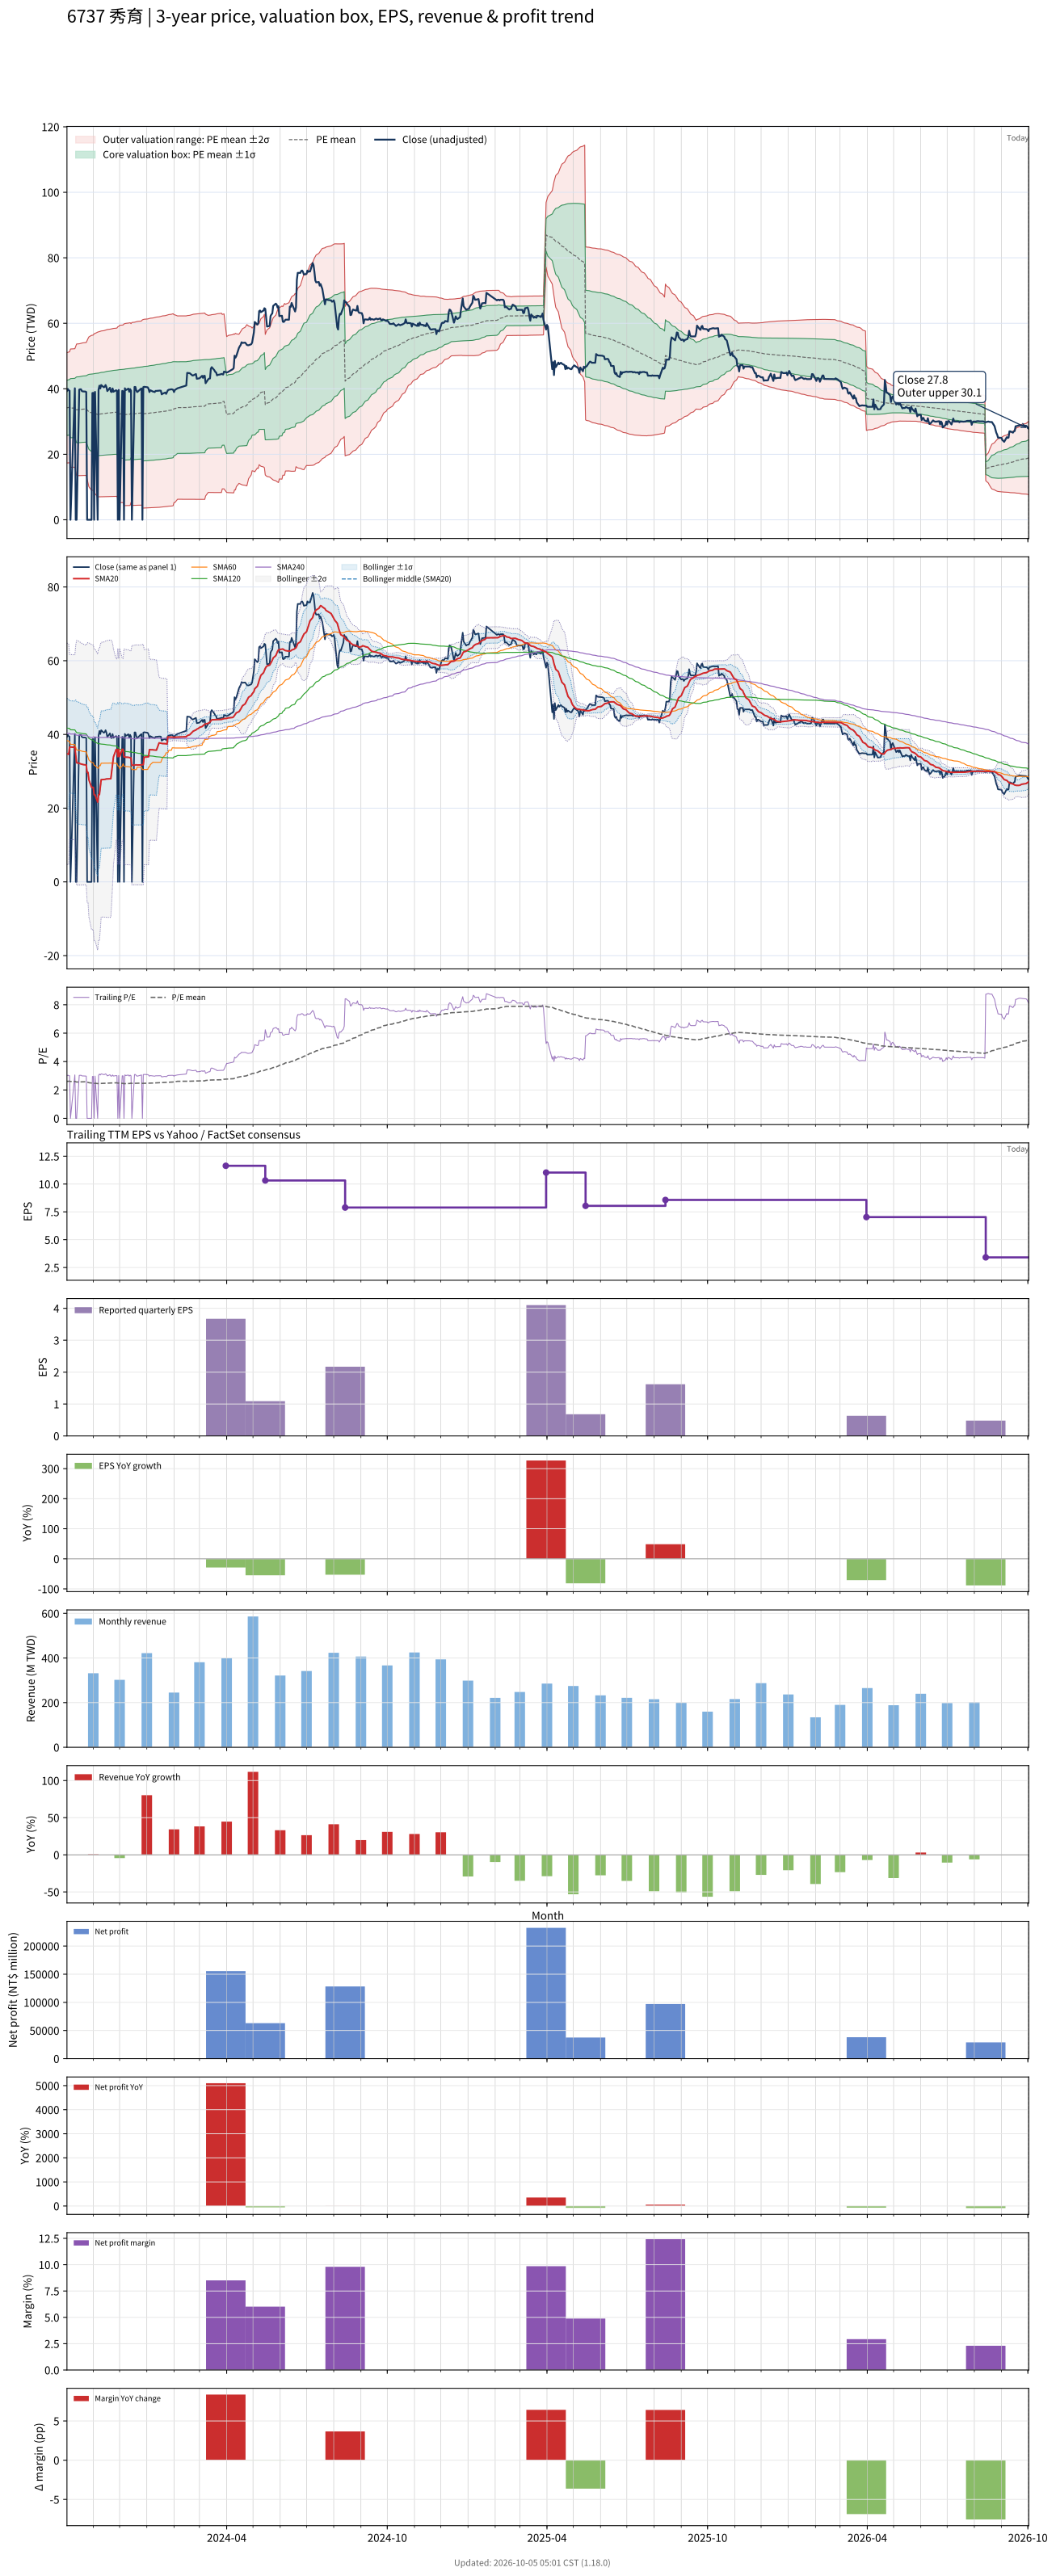

The file beside this chart, header and first rows:
# chart-version: skill-stock-dynamic-val…
date, close, available_date, period_end, eps, ttm_eps, pe, pe_mean, pe_std, price_m2, price_m1, price_mean, price_p1, price_p2, forward_eps, forward_pe, forward_pe_mean, forward_pe_std, forward_price_m2, forward_price_m1, forward_price_mean, forward_price_p1, forward_price_p2, sma20
2023-10-02, 39.35, 2023-08-14, 2023-06-30, 0.96, 13.13, 2.997, 2.604, 0.6419, 17.34, 25.76, 34.19, 42.62, 51.05, , , , , , , , , , 34.76
2023-10-03, 39.95, 2023-08-14, 2023-06-30, 0.96, 13.13, 3.043, 2.608, 0.6431, 17.36, 25.8, 34.25, 42.69, 51.14, , , , , , , , , , 34.68
2023-10-04, 39.5, 2023-08-14, 2023-06-30, 0.96, 13.13, 3.008, 2.612, 0.6441, 17.38, 25.84, 34.3, 42.76, 51.21, , , , , , , , , , 34.6
2023-10-05, 39.4, 2023-08-14, 2023-06-30, 0.96, 13.13, 3.001, 2.617, 0.645, 17.42, 25.89, 34.36, 42.82, 51.29, , , , , , , , , , 36.57
2023-10-06, 0.000000, 2023-08-14, 2023-06-30, 0.96, 13.13, 0.000000, 2.596, 0.6877, 16.02, 25.05, 34.08, 43.11, 52.14, , , , , , , , , , 36.57
2023-10-11, 40.15, 2023-08-14, 2023-06-30, 0.96, 13.13, 3.058, 2.601, 0.6889, 16.05, 25.1, 34.15, 43.19, 52.24, , , , , , , , , , 36.52
2023-10-12, 0.000000, 2023-08-14, 2023-06-30, 0.96, 13.13, 0.000000, 2.579, 0.7287, 14.73, 24.3, 33.87, 43.44, 53, , , , , , , , , , 34.45
2023-10-13, 0.000000, 2023-08-14, 2023-06-30, 0.96, 13.13, 0.000000, 2.557, 0.7656, 13.46, 23.52, 33.57, 43.62, 53.68, , , , , , , , , , 32.3
2023-10-16, 39.75, 2023-08-14, 2023-06-30, 0.96, 13.13, 3.027, 2.559, 0.7667, 13.47, 23.54, 33.6, 43.67, 53.73, , , , , , , , , , 32.19
2023-10-17, 39.85, 2023-08-14, 2023-06-30, 0.96, 13.13, 3.035, 2.562, 0.7679, 13.48, 23.56, 33.64, 43.73, 53.81, , , , , , , , , , 32.08
2023-10-18, 39.85, 2023-08-14, 2023-06-30, 0.96, 13.13, 3.035, 2.566, 0.769, 13.49, 23.59, 33.69, 43.79, 53.88, , , , , , , , , , 31.98
2023-10-19, 39.3, 2023-08-14, 2023-06-30, 0.96, 13.13, 2.993, 2.569, 0.77, 13.51, 23.62, 33.73, 43.84, 53.95, , , , , , , , , , 31.94
2023-10-20, 39.2, 2023-08-14, 2023-06-30, 0.96, 13.13, 2.986, 2.572, 0.771, 13.53, 23.65, 33.77, 43.89, 54.02, , , , , , , , , , 31.84
2023-10-23, 39.15, 2023-08-14, 2023-06-30, 0.96, 13.13, 2.982, 2.575, 0.7719, 13.54, 23.68, 33.81, 43.95, 54.08, , , , , , , , , , 31.74
2023-10-24, 39, 2023-08-14, 2023-06-30, 0.96, 13.13, 2.97, 2.578, 0.7727, 13.56, 23.7, 33.85, 43.99, 54.14, , , , , , , , , , 31.69
2023-10-25, 0.000000, 2023-08-14, 2023-06-30, 0.96, 13.13, 0.000000, 2.555, 0.8076, 12.34, 22.95, 33.55, 44.16, 54.76, , , , , , , , , , 29.69
2023-10-26, 0.000000, 2023-08-14, 2023-06-30, 0.96, 13.13, 0.000000, 2.533, 0.8405, 11.19, 22.22, 33.26, 44.29, 55.33, , , , , , , , , , 29.69
2023-10-27, 0.000000, 2023-08-14, 2023-06-30, 0.96, 13.13, 0.000000, 2.51, 0.8715, 10.07, 21.52, 32.96, 44.4, 55.85, , , , , , , , , , 27.68
2023-10-30, 0.000000, 2023-08-14, 2023-06-30, 0.96, 13.13, 0.000000, 2.487, 0.9008, 9.003, 20.83, 32.66, 44.49, 56.31, , , , , , , , , , 25.69
2023-10-31, 38.7, 2023-08-14, 2023-06-30, 0.96, 13.13, 2.947, 2.489, 0.9015, 9.007, 20.84, 32.68, 44.52, 56.35, , , , , , , , , , 25.66
2023-11-01, 38.75, 2023-08-14, 2023-06-30, 0.96, 13.13, 2.951, 2.491, 0.9022, 9.013, 20.86, 32.7, 44.55, 56.4, , , , , , , , , , 25.63
2023-11-02, 0.000000, 2023-08-14, 2023-06-30, 0.96, 13.13, 0.000000, 2.468, 0.9301, 7.98, 20.19, 32.4, 44.62, 56.83, , , , , , , , , , 23.63
2023-11-03, 39.05, 2023-08-14, 2023-06-30, 0.96, 13.13, 2.974, 2.471, 0.9311, 7.992, 20.22, 32.44, 44.67, 56.89, , , , , , , , , , 23.61
2023-11-06, 0.000000, 2023-08-14, 2023-06-30, 0.96, 13.13, 0.000000, 2.449, 0.9579, 6.998, 19.58, 32.15, 44.73, 57.3, , , , , , , , , , 21.64
2023-11-07, 39.7, 2023-08-14, 2023-06-30, 0.96, 13.13, 3.024, 2.452, 0.9591, 7.006, 19.6, 32.19, 44.78, 57.38, , , , , , , , , , 23.62
2023-11-08, 40.95, 2023-08-14, 2023-06-30, 0.96, 13.13, 3.119, 2.456, 0.9609, 7.01, 19.63, 32.24, 44.86, 57.47, , , , , , , , , , 23.66
2023-11-09, 40.1, 2023-08-14, 2023-06-30, 0.96, 13.13, 3.054, 2.459, 0.9622, 7.017, 19.65, 32.29, 44.92, 57.55, , , , , , , , , , 25.67
2023-11-10, 41.15, 2023-08-14, 2023-06-30, 0.96, 13.13, 3.134, 2.463, 0.964, 7.021, 19.68, 32.34, 44.99, 57.65, , , , , , , , , , 27.73
2023-11-13, 40.45, 2023-08-14, 2023-06-30, 0.96, 13.13, 3.081, 2.467, 0.9656, 7.03, 19.71, 32.39, 45.06, 57.74, , , , , , , , , , 27.76
2023-11-14, 40.6, 2023-08-14, 2023-06-30, 0.96, 13.13, 3.092, 2.47, 0.9672, 7.04, 19.74, 32.44, 45.14, 57.83, , , , , , , , , , 27.8
2023-11-15, 41.15, 2023-08-14, 2023-06-30, 0.96, 13.13, 3.134, 2.475, 0.9689, 7.048, 19.77, 32.49, 45.21, 57.94, , , , , , , , , , 27.86
2023-11-16, 40.5, 2023-08-14, 2023-06-30, 0.96, 13.13, 3.085, 2.479, 0.9705, 7.06, 19.8, 32.54, 45.29, 58.03, , , , , , , , , , 27.92
2023-11-17, 39.3, 2023-08-14, 2023-06-30, 0.96, 13.13, 2.993, 2.482, 0.9715, 7.072, 19.83, 32.58, 45.34, 58.1, , , , , , , , , , 27.93
2023-11-20, 40.3, 2023-08-14, 2023-06-30, 0.96, 13.13, 3.069, 2.485, 0.9729, 7.084, 19.86, 32.63, 45.41, 58.18, , , , , , , , , , 27.98
2023-11-21, 39.15, 2023-08-14, 2023-06-30, 0.96, 13.13, 2.982, 2.488, 0.9739, 7.097, 19.88, 32.67, 45.46, 58.24, , , , , , , , , , 27.99
2023-11-22, 39, 2023-08-14, 2023-06-30, 0.96, 13.13, 2.97, 2.491, 0.9748, 7.11, 19.91, 32.71, 45.51, 58.31, , , , , , , , , , 29.94
2023-11-23, 40.1, 2023-08-14, 2023-06-30, 0.96, 13.13, 3.054, 2.494, 0.976, 7.121, 19.94, 32.75, 45.57, 58.38, , , , , , , , , , 31.95
2023-11-24, 39.1, 2023-08-14, 2023-06-30, 0.96, 13.13, 2.978, 2.497, 0.9769, 7.131, 19.96, 32.78, 45.61, 58.44, , , , , , , , , , 33.9
2023-11-27, 39.55, 2023-08-14, 2023-06-30, 0.96, 13.13, 3.012, 2.5, 0.9779, 7.142, 19.98, 32.82, 45.66, 58.5, , , , , , , , , , 35.88
2023-11-28, 39.35, 2023-08-14, 2023-06-30, 0.96, 13.13, 2.997, 2.502, 0.9788, 7.153, 20.01, 32.86, 45.71, 58.56, , , , , , , , , , 35.91
2023-11-29, 0.000000, 2023-08-14, 2023-06-30, 0.96, 13.13, 0.000000, 2.48, 1.005, 6.175, 19.37, 32.57, 45.76, 58.96, , , , , , , , , , 33.98
2023-11-30, 39.65, 2023-08-14, 2023-06-30, 0.96, 13.13, 3.02, 2.483, 1.006, 6.185, 19.39, 32.6, 45.81, 59.02, , , , , , , , , , 35.96
2023-12-01, 0.000000, 2023-08-14, 2023-06-30, 0.96, 13.13, 0.000000, 2.461, 1.031, 5.234, 18.77, 32.31, 45.85, 59.38, , , , , , , , , , 34.01
2023-12-04, 39.35, 2023-08-14, 2023-06-30, 0.96, 13.13, 2.997, 2.463, 1.032, 5.239, 18.79, 32.34, 45.89, 59.43, , , , , , , , , , 35.97
2023-12-05, 39.25, 2023-08-14, 2023-06-30, 0.96, 13.13, 2.989, 2.465, 1.033, 5.246, 18.81, 32.37, 45.93, 59.49, , , , , , , , , , 35.95
2023-12-06, 0.000000, 2023-08-14, 2023-06-30, 0.96, 13.13, 0.000000, 2.443, 1.057, 4.322, 18.2, 32.07, 45.95, 59.82, , , , , , , , , , 33.9
2023-12-07, 40.15, 2023-08-14, 2023-06-30, 0.96, 13.13, 3.058, 2.446, 1.058, 4.331, 18.22, 32.12, 46.01, 59.9, , , , , , , , , , 33.91
2023-12-08, 39.6, 2023-08-14, 2023-06-30, 0.96, 13.13, 3.016, 2.449, 1.059, 4.341, 18.25, 32.16, 46.06, 59.97, , , , , , , , , , 33.83
2023-12-11, 40.05, 2023-08-14, 2023-06-30, 0.96, 13.13, 3.05, 2.452, 1.06, 4.351, 18.27, 32.2, 46.12, 60.04, , , , , , , , , , 33.81
2023-12-12, 39.1, 2023-08-14, 2023-06-30, 0.96, 13.13, 2.978, 2.455, 1.061, 4.359, 18.29, 32.23, 46.16, 60.1, , , , , , , , , , 33.73
2023-12-13, 39.9, 2023-08-14, 2023-06-30, 0.96, 13.13, 3.039, 2.458, 1.062, 4.37, 18.32, 32.27, 46.22, 60.17, , , , , , , , , , 33.67
2023-12-14, 39.4, 2023-08-14, 2023-06-30, 0.96, 13.13, 3.001, 2.483, 1.039, 5.309, 18.95, 32.6, 46.24, 59.89, , , , , , , , , , 33.62
2023-12-15, 0.000000, 2023-08-14, 2023-06-30, 0.96, 13.13, 0.000000, 2.461, 1.064, 4.384, 18.35, 32.31, 46.28, 60.24, , , , , , , , , , 31.65
2023-12-18, 40.55, 2023-08-14, 2023-06-30, 0.96, 13.13, 3.088, 2.464, 1.065, 4.393, 18.37, 32.36, 46.34, 60.32, , , , , , , , , , 31.66
2023-12-19, 40.55, 2023-08-14, 2023-06-30, 0.96, 13.13, 3.088, 2.468, 1.066, 4.409, 18.41, 32.41, 46.41, 60.41, , , , , , , , , , 31.73
2023-12-20, 39.5, 2023-08-14, 2023-06-30, 0.96, 13.13, 3.008, 2.472, 1.067, 4.423, 18.44, 32.45, 46.47, 60.48, , , , , , , , , , 31.76
2023-12-21, 39, 2023-08-14, 2023-06-30, 0.96, 13.13, 2.97, 2.474, 1.068, 4.434, 18.46, 32.48, 46.51, 60.54, , , , , , , , , , 31.7
2023-12-22, 39.2, 2023-08-14, 2023-06-30, 0.96, 13.13, 2.986, 2.477, 1.069, 4.447, 18.48, 32.52, 46.56, 60.59, , , , , , , , , , 31.71
2023-12-25, 39.95, 2023-08-14, 2023-06-30, 0.96, 13.13, 3.043, 2.48, 1.07, 4.46, 18.51, 32.56, 46.62, 60.67, , , , , , , , , , 31.73
... 670 more rows
